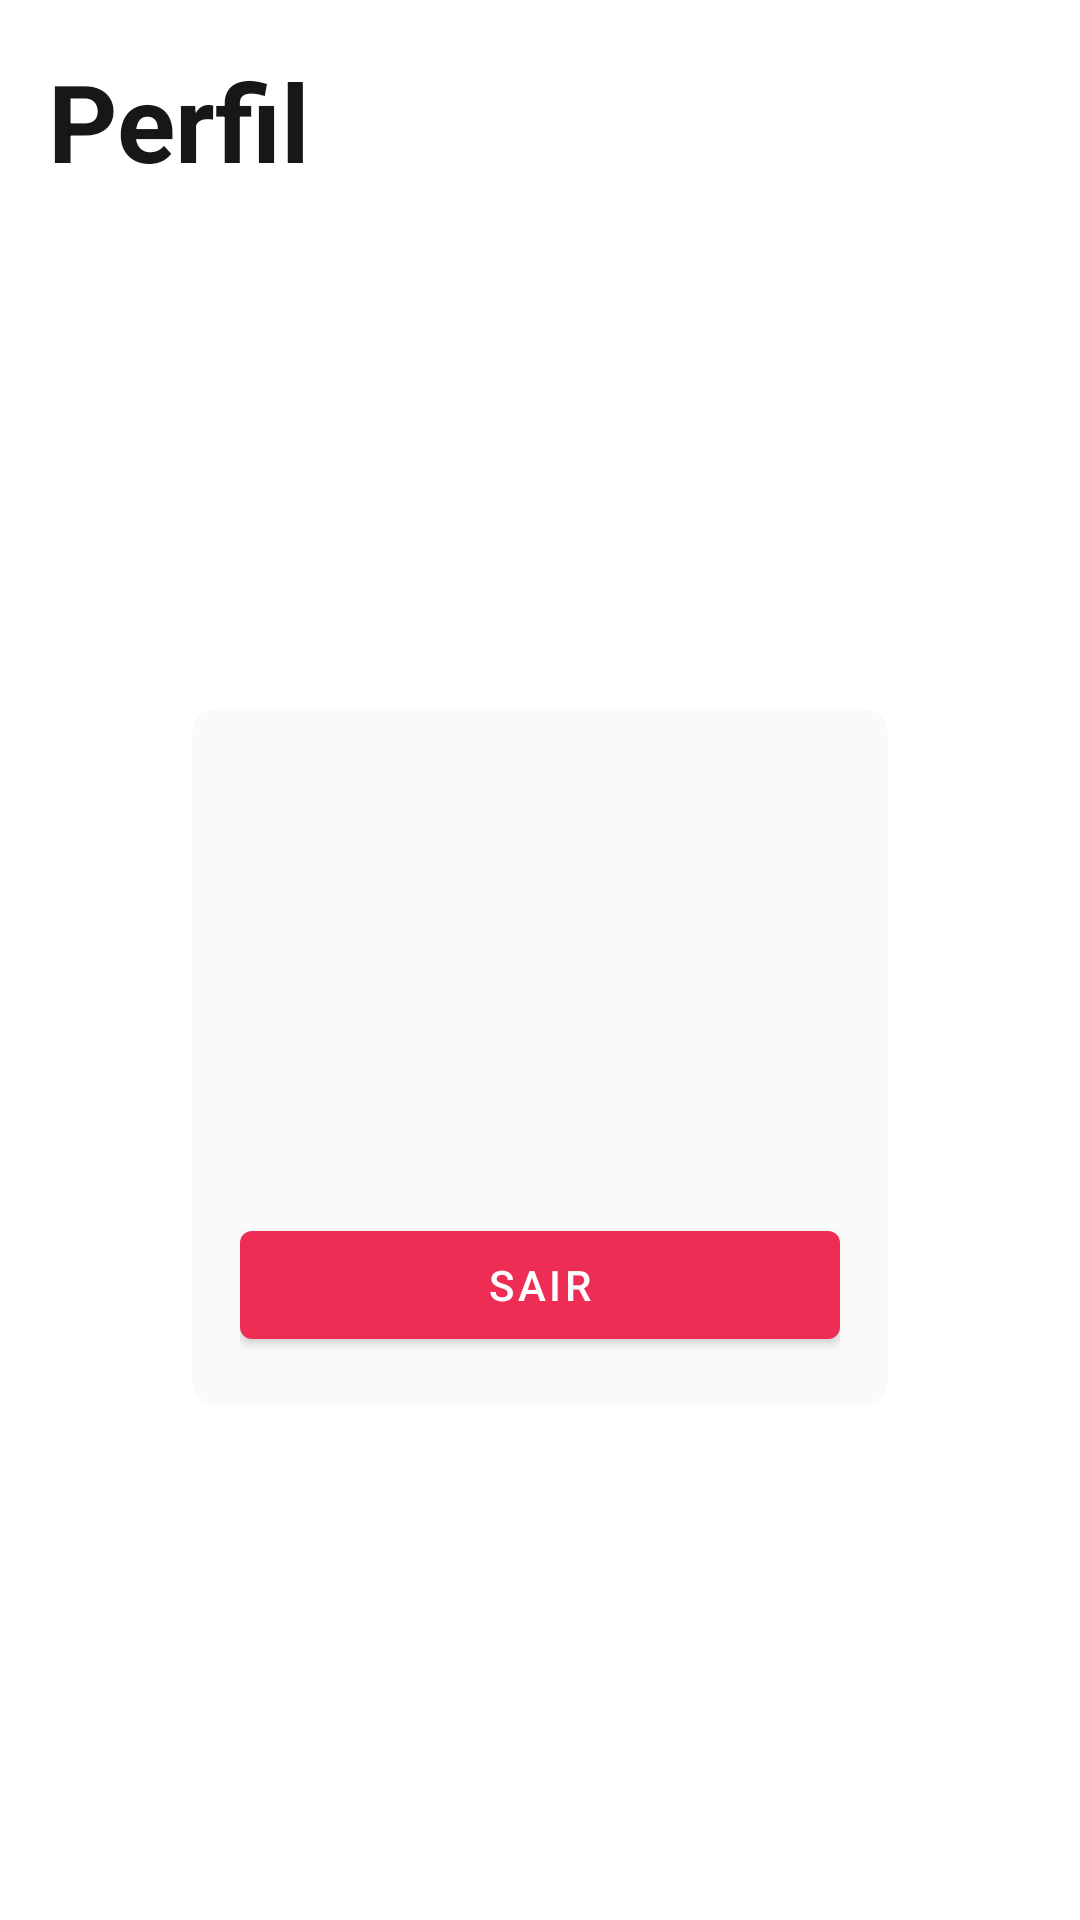

The Android layout XML behind this screen, and the referenced resources:
<!-- AndroidManifest.xml: application theme Theme.ClassOverflow -->
<!-- res/layout/fragment_profile.xml -->
<?xml version="1.0" encoding="utf-8"?>
<layout xmlns:android="http://schemas.android.com/apk/res/android"
    xmlns:app="http://schemas.android.com/apk/res-auto"
    xmlns:tools="http://schemas.android.com/tools"
    tools:context=".feature.HomeActivity">

    <data>

        <variable
            name="model"
            type="br.com.grupo4.classoverflow.data.model.User" />

        <variable
            name="viewModel"
            type="br.com.grupo4.classoverflow.feature.profile.ProfileViewModel" />
    </data>

    <androidx.constraintlayout.widget.ConstraintLayout
        android:layout_width="match_parent"
        android:layout_height="match_parent">

        <androidx.constraintlayout.widget.Guideline
            android:id="@+id/guideline_start"
            android:layout_width="wrap_content"
            android:layout_height="wrap_content"
            android:orientation="vertical"
            app:layout_constraintGuide_begin="@dimen/default_margin" />

        <androidx.constraintlayout.widget.Guideline
            android:id="@+id/guideline_end"
            android:layout_width="wrap_content"
            android:layout_height="wrap_content"
            android:orientation="vertical"
            app:layout_constraintGuide_end="@dimen/default_margin" />

        <com.google.android.material.textview.MaterialTextView
            android:id="@+id/profile_title"
            android:layout_width="wrap_content"
            android:layout_height="wrap_content"
            android:layout_marginTop="@dimen/default_margin"
            android:text="@string/profile_title"
            android:textAppearance="@style/TextAppearance.Material3.DisplaySmall"
            android:textColor="@color/primary_text_color"
            android:textStyle="bold"
            app:layout_constraintStart_toStartOf="@id/guideline_start"
            app:layout_constraintTop_toTopOf="parent" />

        <com.google.android.material.card.MaterialCardView
            android:layout_width="0dp"
            android:layout_height="0dp"
            android:layout_marginHorizontal="48dp"
            android:clickable="false"
            app:cardBackgroundColor="@color/color_surface"
            app:cardCornerRadius="8dp"
            app:cardElevation="0dp"
            app:layout_constraintBottom_toBottomOf="parent"
            app:layout_constraintDimensionRatio="h,1:1"
            app:layout_constraintEnd_toEndOf="@id/guideline_end"
            app:layout_constraintStart_toStartOf="@id/guideline_start"
            app:layout_constraintTop_toBottomOf="@id/profile_title">

            <androidx.constraintlayout.widget.ConstraintLayout
                android:layout_width="match_parent"
                android:layout_height="match_parent"
                android:padding="@dimen/default_margin">

                <androidx.appcompat.widget.AppCompatImageView
                    android:id="@+id/profile_icon"
                    android:layout_width="88dp"
                    android:layout_height="88dp"
                    app:layout_constraintEnd_toEndOf="parent"
                    app:layout_constraintStart_toStartOf="parent"
                    app:layout_constraintTop_toTopOf="parent"
                    app:srcCompat="@drawable/ic_account"
                    app:tint="@color/color_primary" />

                <com.google.android.material.textview.MaterialTextView
                    android:id="@+id/profile_name"
                    android:layout_width="wrap_content"
                    android:layout_height="wrap_content"
                    android:layout_marginTop="8dp"
                    android:text="@{model.name}"
                    android:textAppearance="@style/TextAppearance.Material3.HeadlineSmall"
                    android:textColor="@color/primary_text_color"
                    android:textStyle="bold"
                    app:layout_constraintEnd_toEndOf="parent"
                    app:layout_constraintStart_toStartOf="parent"
                    app:layout_constraintTop_toBottomOf="@id/profile_icon"
                    tools:text="Nome" />

                <com.google.android.material.textview.MaterialTextView
                    android:id="@+id/profile_login"
                    android:layout_width="wrap_content"
                    android:layout_height="wrap_content"
                    android:layout_marginTop="4dp"
                    android:text="@{model.enrolment}"
                    android:textAppearance="@style/TextAppearance.Material3.LabelMedium"
                    android:textColor="@color/secondary_text_color"
                    app:layout_constraintEnd_toEndOf="parent"
                    app:layout_constraintStart_toStartOf="parent"
                    app:layout_constraintTop_toBottomOf="@id/profile_name"
                    tools:text="Matrícula" />

                <com.google.android.material.button.MaterialButton
                    android:layout_width="0dp"
                    android:layout_height="wrap_content"
                    android:text="@string/exit"
                    app:backgroundTint="@color/color_error"
                    android:onClick="@{() -> viewModel.exit()}"
                    app:layout_constraintBottom_toBottomOf="parent"
                    app:layout_constraintEnd_toEndOf="parent"
                    app:layout_constraintStart_toStartOf="parent" />

            </androidx.constraintlayout.widget.ConstraintLayout>
        </com.google.android.material.card.MaterialCardView>
    </androidx.constraintlayout.widget.ConstraintLayout>
</layout>
<!-- resources referenced by this layout -->
<resources>
  <color name="color_error">#EE2D55</color>
  <color name="color_primary">#0a95ff</color>
  <color name="color_surface">#fafafa</color>
  <color name="primary_text_color">#171717</color>
  <color name="secondary_text_color">#666666</color>
  <dimen name="default_margin">16dp</dimen>
  <string name="exit">Sair</string>
  <string name="profile_title">Perfil</string>
  <style name="Theme.ClassOverflow" parent="Theme.MaterialComponents.DayNight.NoActionBar">
          
          <item name="colorPrimary">@color/color_primary</item>
          <item name="colorPrimaryVariant">@color/color_primary_dark</item>
          <item name="colorSecondary">@color/color_secondary</item>
          <item name="colorSecondaryVariant">@color/color_secondary_variant</item>
  
          <item name="colorAccent">@color/color_accent</item>
  
          <item name="android:colorBackground">@color/color_background</item>
          <item name="colorSurface">@color/color_surface</item>
          <item name="colorError">@color/color_error</item>
  
          <item name="colorOnPrimary">@color/color_on_primary</item>
          <item name="colorOnSecondary">@color/color_on_secondary</item>
          <item name="colorOnBackground">@color/color_on_background</item>
          <item name="colorOnSurface">@color/color_on_surface</item>
  
      </style>
  <color name="color_primary_dark">#096BB6</color>
  <color name="color_secondary">#f48225</color>
  <color name="color_secondary_variant">#C86A1E</color>
  <color name="color_accent">#3d8f58</color>
  <color name="color_background">#FFFFFF</color>
  <color name="color_on_primary">#FFFFFF</color>
  <color name="color_on_secondary">#FFFFFF</color>
  <color name="color_on_background">#171717</color>
  <color name="color_on_surface">#40171717</color>
</resources>
